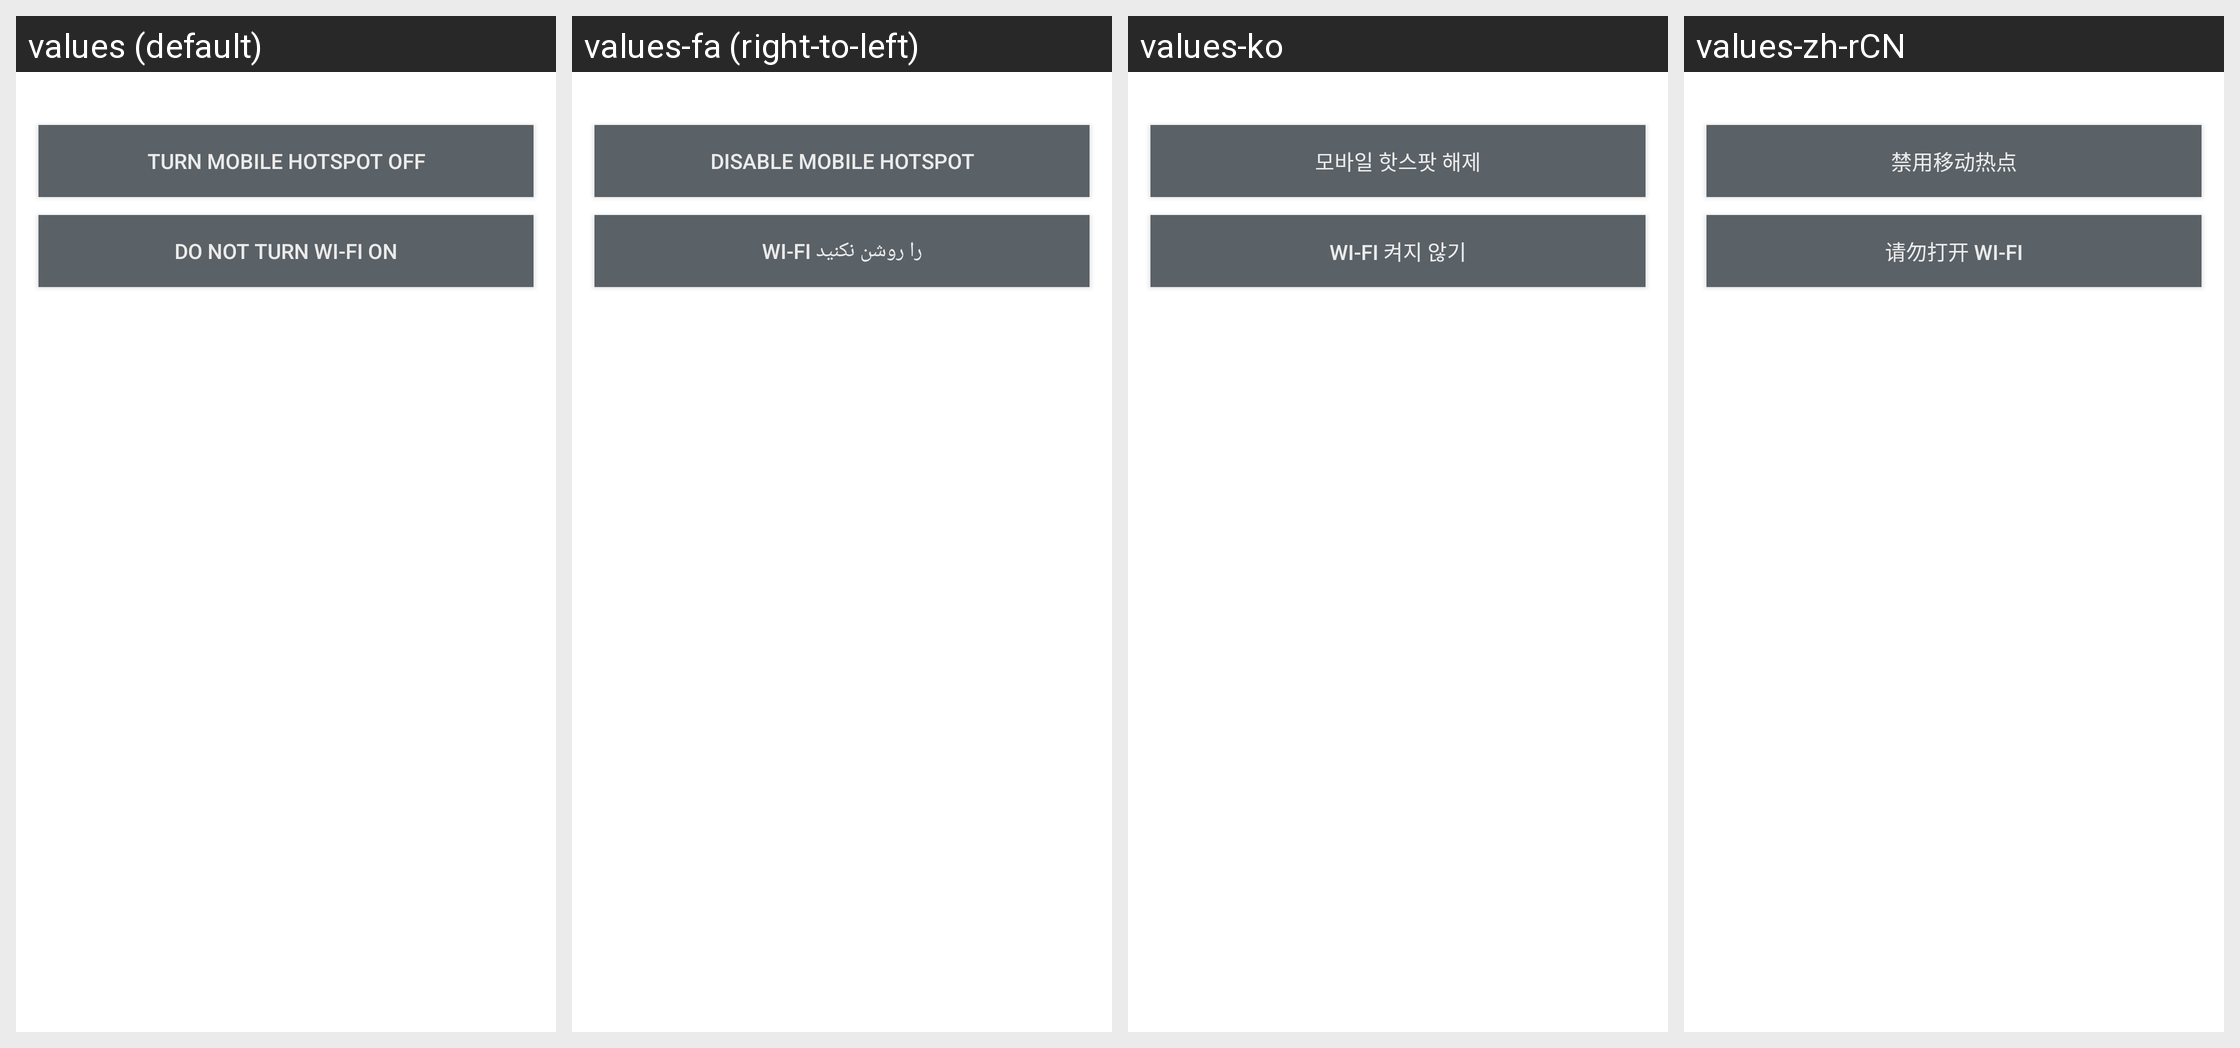

For this localized Android screen grid, give each drawn string resource with its value in every locale shown.
Android screen res/layout/alert_dialog.xml rendered under 4 locales, left to right: values (default), values-fa (right-to-left), values-ko, values-zh-rCN. Device: Nexus 5 (rendered at 1080×1920; each locale shown at half size, 540×960, under a caption strip naming it); theme Theme.MaterialComponents.DayNight.NoActionBar.
Other locales in the repository, not shown: values-ar, values-az, values-ca, values-cs, values-da, values-de, values-en-rPH, values-en-rUS, values-es, values-es-rES, values-es-rUS, values-et, values-eu, values-fi, values-fr, values-fr-rCA, values-ga, values-gl, values-hr, values-hu, values-in, values-is, values-it, values-iw, values-ja, values-lt, values-lv, values-ms, values-nb, values-nl, values-pl, values-pt, values-pt-rBR, values-pt-rPT, values-ro, values-sk, values-sl, values-sr, values-sv, values-tr, values-ur, values-uz, values-vi, values-zh-rHK, values-zh-rSG, values-zh-rTW.
Strings drawn on this screen, with the default value and each locale's value (text and hints the layout hard-codes, and strings that could not be matched under every locale, appear in the picture but are not listed):

ok_button
  values: Turn Mobile Hotspot off
  values-fa: Disable Mobile Hotspot
  values-ko: 모바일 핫스팟 해제
  values-zh-rCN: 禁用移动热点

cancel_button
  values: Do not turn Wi-Fi on
  values-fa: Wi-Fi را روشن نکنید
  values-ko: Wi-Fi 켜지 않기
  values-zh-rCN: 请勿打开 Wi-Fi
